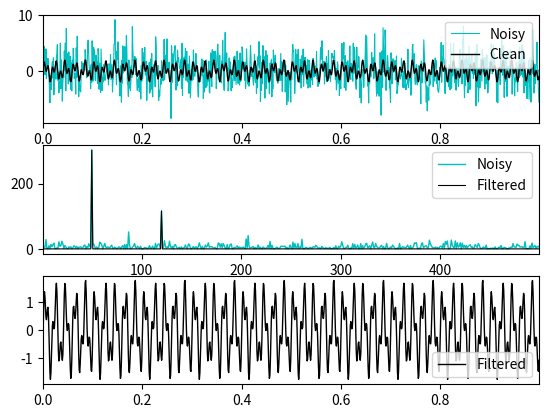

This figure's Python source:
#Task 4 
#𝑓(𝑡)=sin(2𝜋𝑓1𝑡)+sin(2𝜋𝑓2𝑡) 
#frequencies 𝑓1 =50 𝐻𝑧 and 𝑓2 =120 𝐻𝑧.
import numpy as np
import matplotlib.pyplot as plt
from numpy.core.numeric import indices

dt = .001
t = np.arange(0,1,dt)
f_clean = np.sin(2*np.pi*50*t) + np.sin(2*np.pi*120*t)
f = f_clean + 2.5 * np.random.randn(len(t))

n = len(t)
fhat = np.fft.fft(f,n)
PSD = fhat * np.conj(fhat)/n
freq = (1/(dt*n)) * np.arange(n)
L = np.arange(1,np.floor(n/2),dtype='int')

indices = PSD > 100
PSDclean = PSD*indices
fhat = indices*fhat
ffilt = np.fft.ifft(fhat)

fig,ax = plt.subplots(3,1)

plt.sca(ax[0])
plt.plot(t, f, color='c', linewidth=0.8, label='Noisy')
plt.plot(t, f_clean, color='k', linewidth=1, label='Clean')
plt.xlim(t[0],t[-1])
plt.legend()

plt.sca(ax[1])
plt.plot(freq[L],PSD[L],color='c',linewidth=1,label='Noisy')
plt.plot(freq[L],PSDclean[L],color='k',linewidth=.8,label='Filtered')
plt.xlim(freq[L[0]],freq[L[-1]])
plt.legend()

plt.sca(ax[2])
plt.plot(t,ffilt,color='k',linewidth=1,label='Filtered')
plt.xlim(t[0],t[-1])
plt.legend()

plt.show()